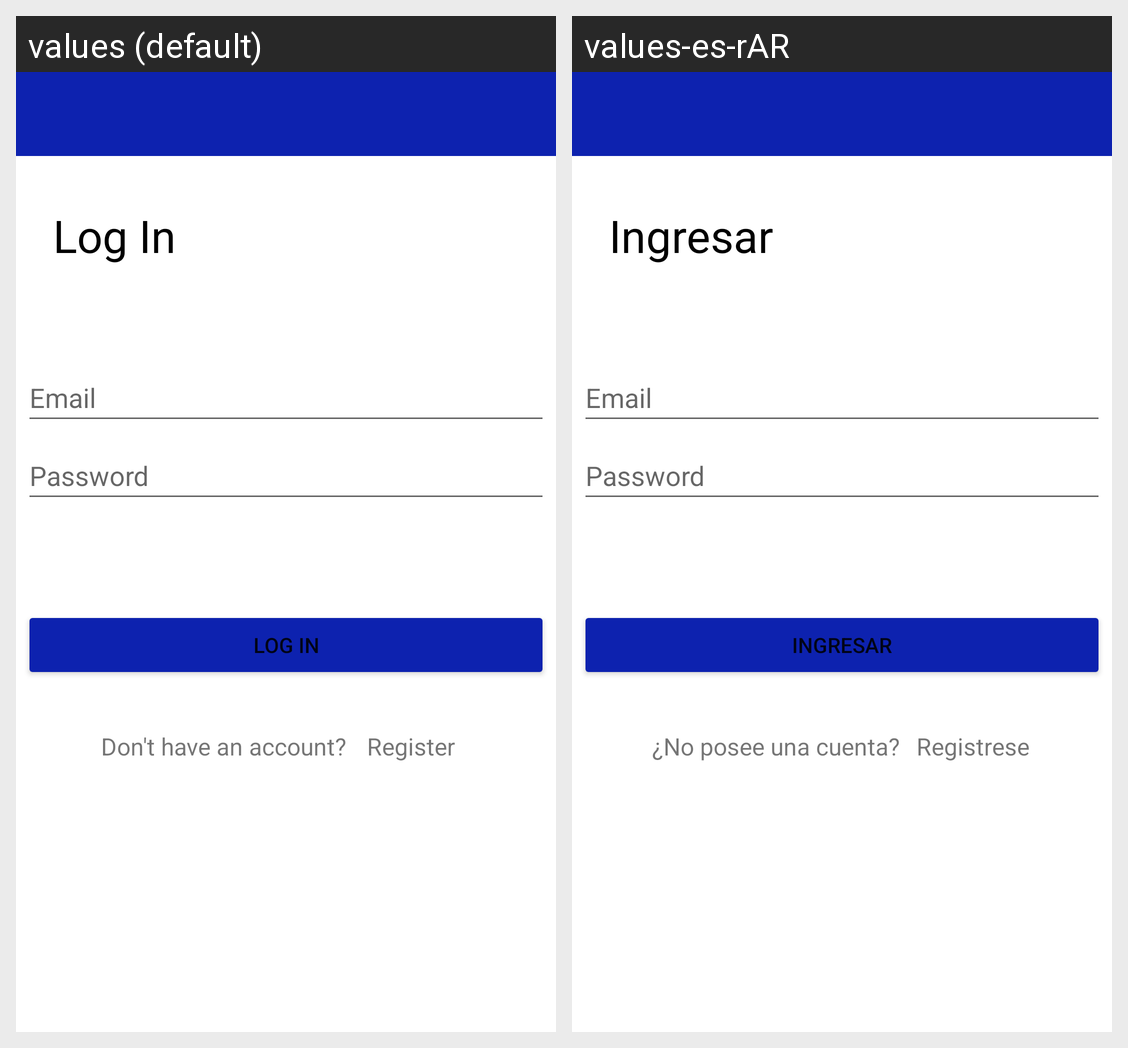

Strings drawn on this Android screen and how each of the app's shown locales translates them:
Android screen res/layout/login.xml rendered under 2 locales, left to right: values (default), values-es-rAR. Device: Nexus 5 (rendered at 1080×1920; each locale shown at half size, 540×960, under a caption strip naming it); theme Theme.AplicacionMK.
Strings drawn on this screen, with the default value and each locale's value (text and hints the layout hard-codes, and strings that could not be matched under every locale, appear in the picture but are not listed):

title_login
  values: Log In
  values-es-rAR: Ingresar

HintEmail
  values: Email
  values-es-rAR: Email

HintPassword
  values: Password
  values-es-rAR: Password

Log_in
  values: Log in
  values-es-rAR: Ingresar

Text_Register
  values:  Don't have an account?
  values-es-rAR: ¿No posee una cuenta?

Register
  values: Register
  values-es-rAR: Registrese
